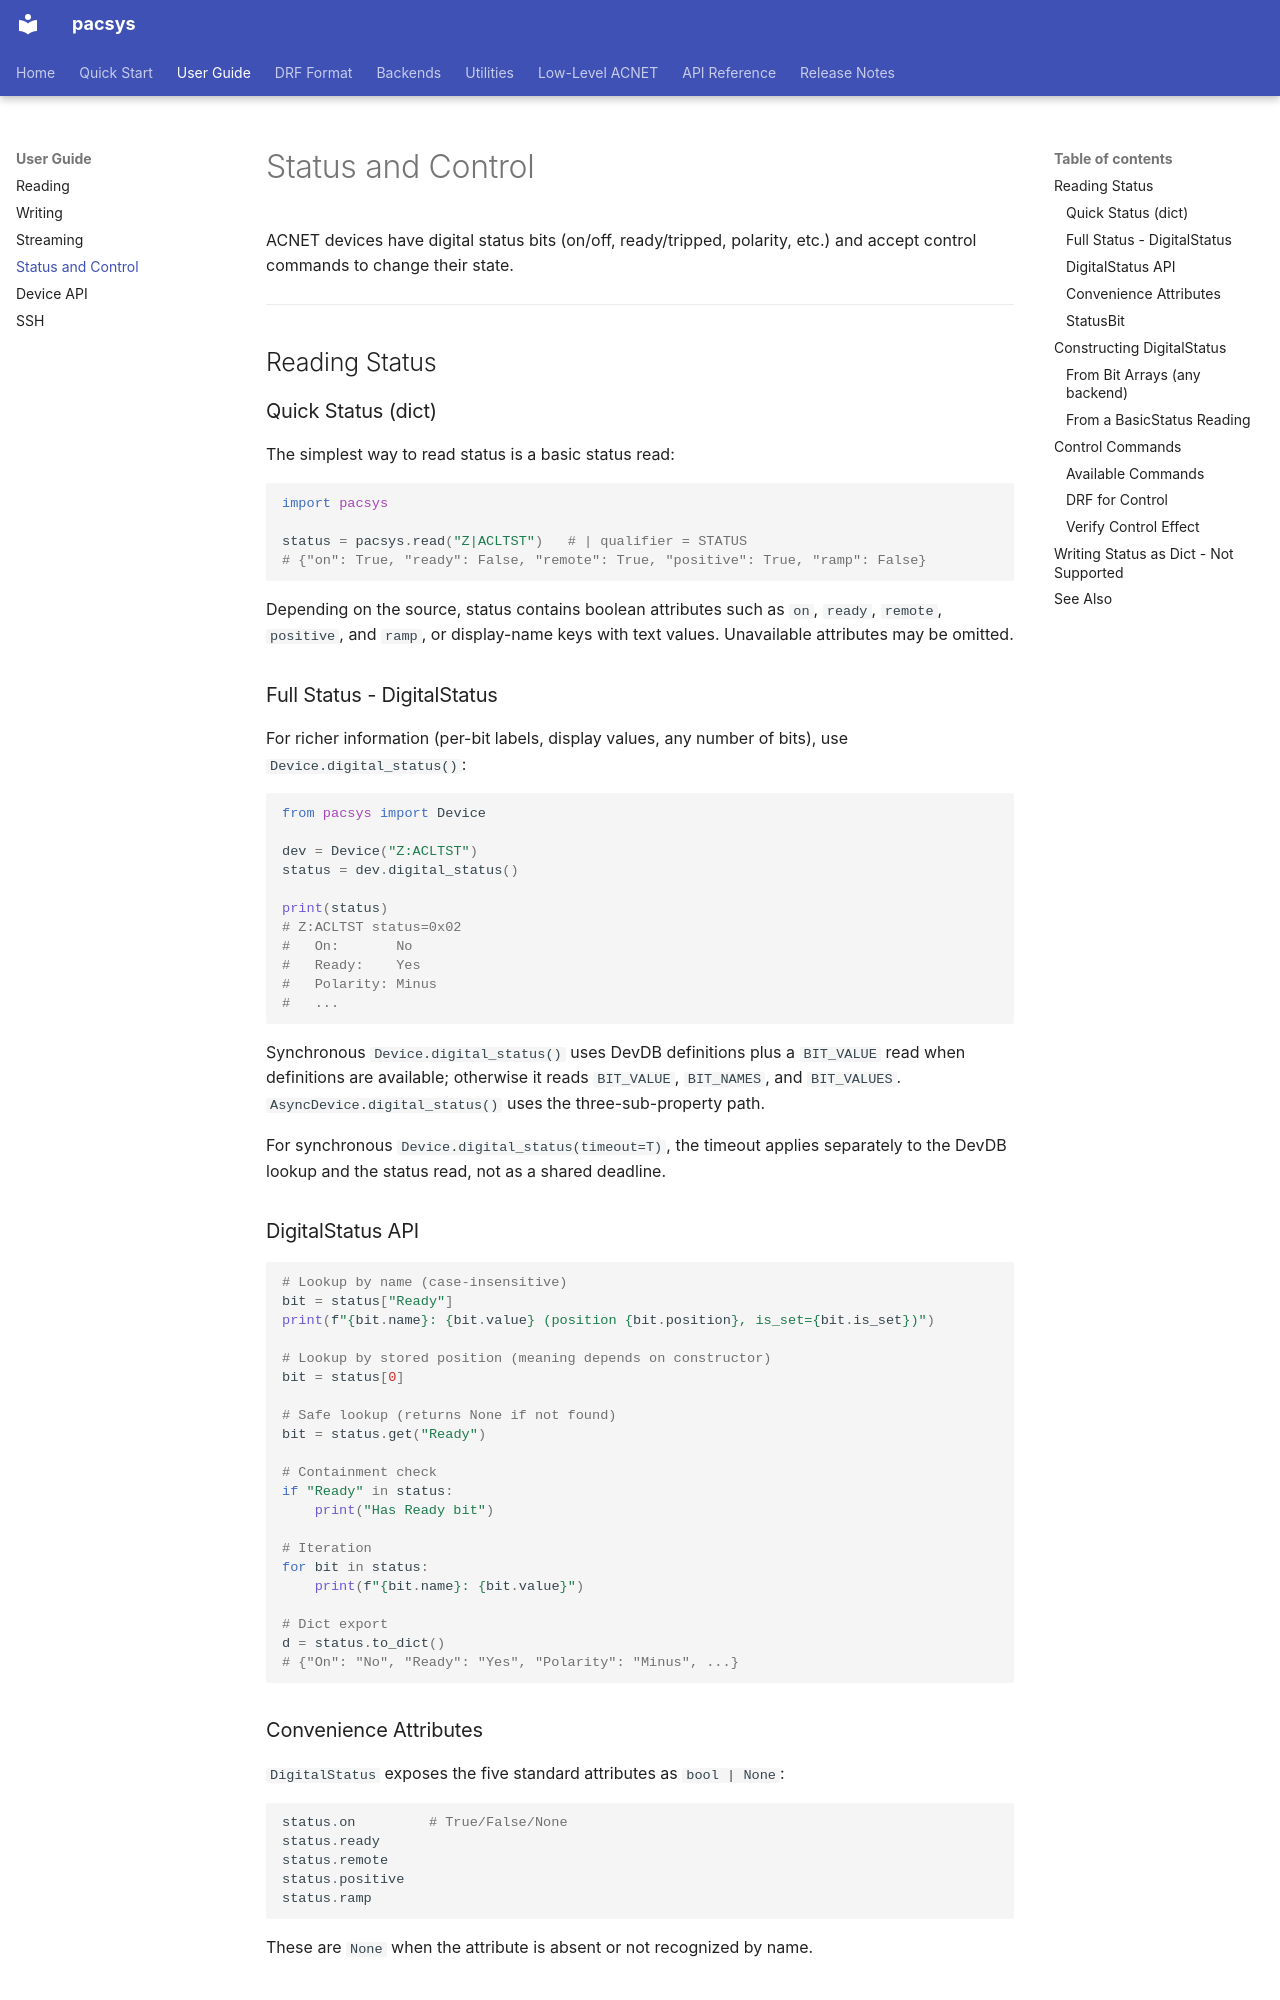

repository: fast-iota/pacsys · page: guide/status/index.html · generator: mkdocs

# Status and Control

ACNET devices have digital status bits (on/off, ready/tripped, polarity, etc.) and accept control commands to change their state.

---

## Reading Status

### Quick Status (dict)

The simplest way to read status is a basic status read:

```python
import pacsys

status = pacsys.read("Z|ACLTST")   # | qualifier = STATUS
# {"on": True, "ready": False, "remote": True, "positive": True, "ramp": False}
```

Depending on the source, status contains boolean attributes such as `on`, `ready`, `remote`, `positive`, and `ramp`, or display-name keys with text values. Unavailable attributes may be omitted.

### Full Status - DigitalStatus

For richer information (per-bit labels, display values, any number of bits), use `Device.digital_status()`:

```python
from pacsys import Device

dev = Device("Z:ACLTST")
status = dev.digital_status()

print(status)
# Z:ACLTST status=0x02
#   On:       No
#   Ready:    Yes
#   Polarity: Minus
#   ...
```

Synchronous `Device.digital_status()` uses DevDB definitions plus a `BIT_VALUE` read when definitions are available; otherwise it reads `BIT_VALUE`, `BIT_NAMES`, and `BIT_VALUES`. `AsyncDevice.digital_status()` uses the three-sub-property path.

For synchronous `Device.digital_status(timeout=T)`, the timeout applies separately to the DevDB lookup and the status read, not as a shared deadline.

### DigitalStatus API

```python
# Lookup by name (case-insensitive)
bit = status["Ready"]
print(f"{bit.name}: {bit.value} (position {bit.position}, is_set={bit.is_set})")

# Lookup by stored position (meaning depends on constructor)
bit = status[0]

# Safe lookup (returns None if not found)
bit = status.get("Ready")

# Containment check
if "Ready" in status:
    print("Has Ready bit")

# Iteration
for bit in status:
    print(f"{bit.name}: {bit.value}")

# Dict export
d = status.to_dict()
# {"On": "No", "Ready": "Yes", "Polarity": "Minus", ...}
```

### Convenience Attributes

`DigitalStatus` exposes the five standard attributes as `bool | None`:

```python
status.on         # True/False/None
status.ready
status.remote
status.positive
status.ramp
```

These are `None` when the attribute is absent or not recognized by name.
